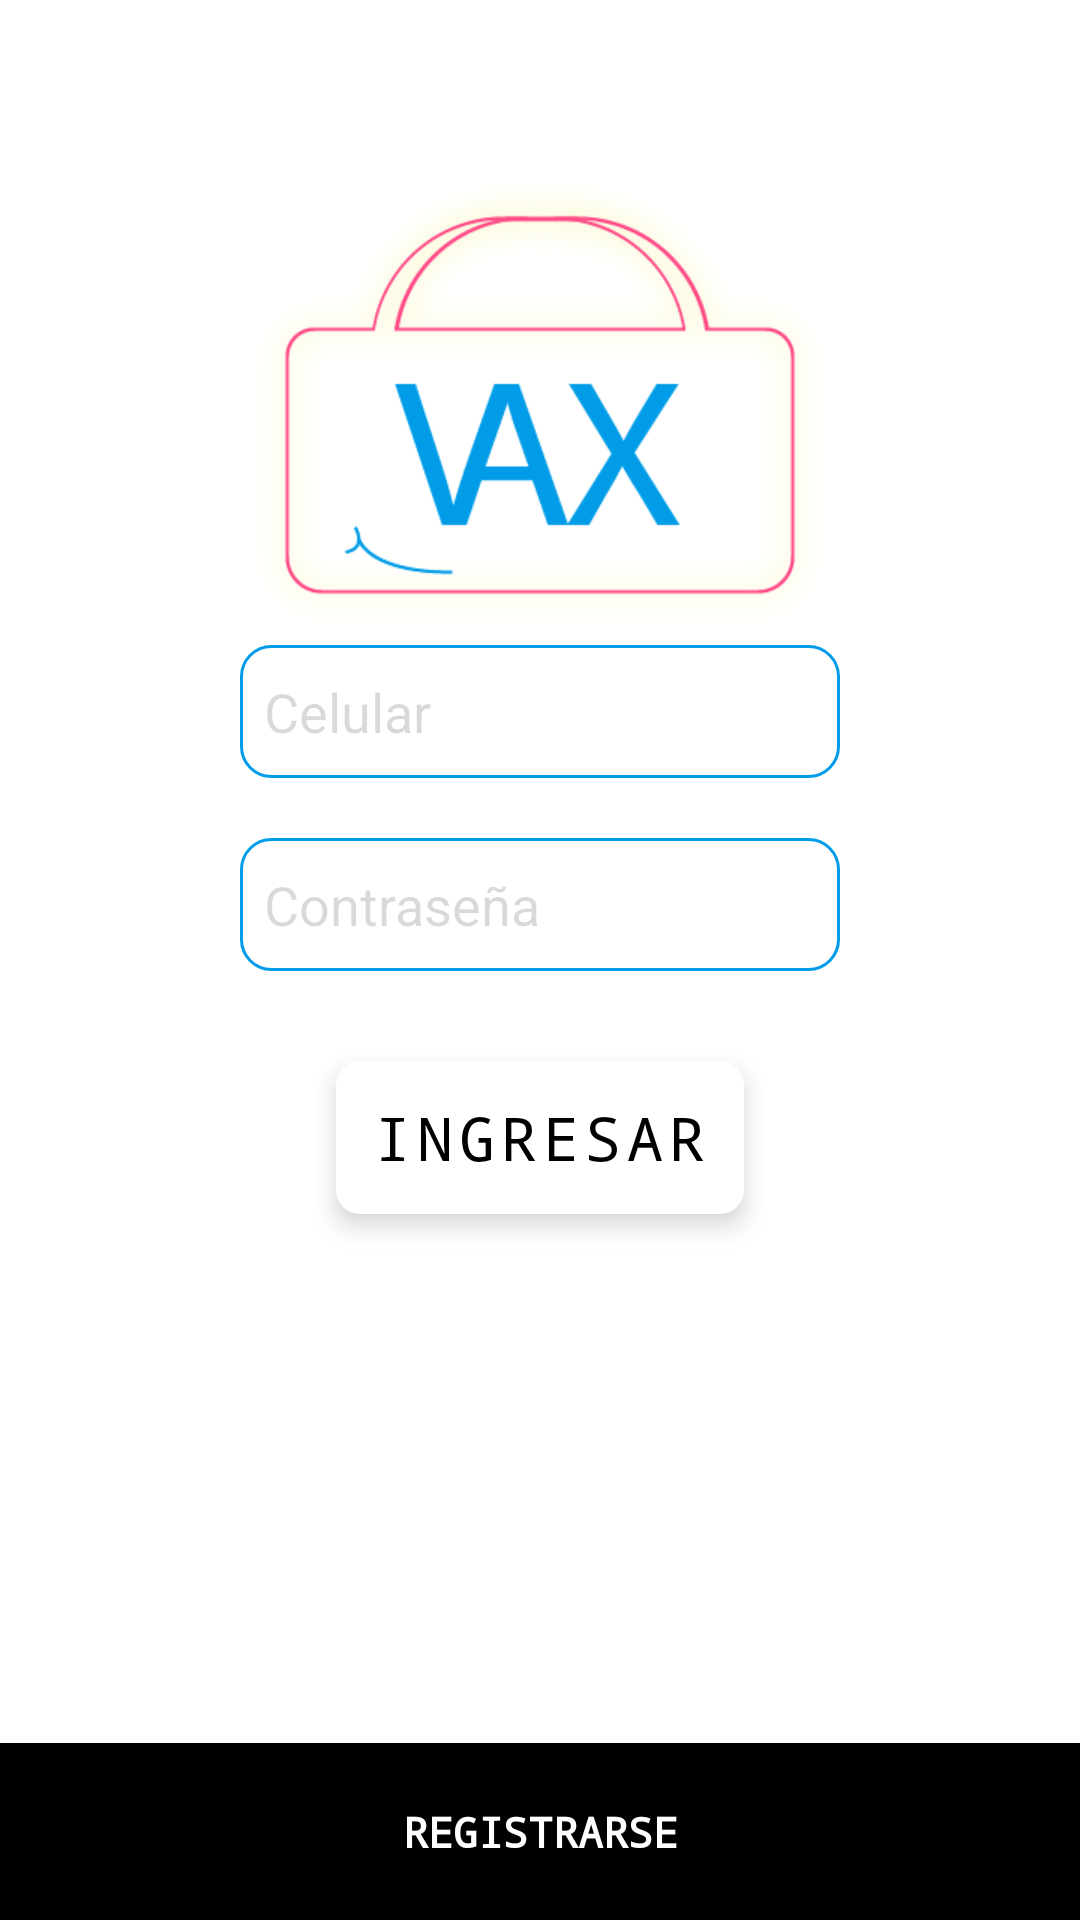

Here is an Android app screen rendered from its layout file. Give the layout XML and the strings, colors and styles it references.
<!-- AndroidManifest.xml: application theme Theme.AppCompat.NoActionBar -->
<!-- res/layout/activity_login.xml -->
<?xml version="1.0" encoding="utf-8"?>
<LinearLayout xmlns:android="http://schemas.android.com/apk/res/android"
    xmlns:tools="http://schemas.android.com/tools"
    android:layout_width="match_parent"
    android:layout_height="match_parent"
    android:background="@color/whiteColorVentax"
    android:orientation="vertical"
    tools:context=".Activity.Login.LoginActivity">

    <FrameLayout
        android:layout_width="match_parent"
        android:layout_height="match_parent">

        <LinearLayout
            android:layout_width="match_parent"
            android:layout_height="match_parent"
            android:gravity="center"
            android:orientation="vertical">

            <EditText
                android:textColorHint="@color/grayColorVentax"
                android:hint="Celular"
                android:id="@+id/userNameEditText"
                android:layout_width="match_parent"
                android:layout_height="wrap_content"
                android:layout_gravity="center_horizontal"
                android:layout_marginStart="80dp"
                android:layout_marginEnd="80dp"
                android:layout_marginBottom="20dp"
                android:background="@drawable/style_custom_selected_edittext"
                android:elevation="10dp"
                android:inputType="textNoSuggestions"
                android:paddingStart="8dp"
                android:paddingTop="10dp"
                android:paddingEnd="8dp"
                android:paddingBottom="10dp"
                android:singleLine="true"
                android:textColor="@color/blackColorVentax" />

            <EditText
                android:textColorHint="@color/grayColorVentax"
                android:hint="Contraseña"
                android:id="@+id/passwordEditText"
                android:layout_width="match_parent"
                android:layout_height="wrap_content"
                android:layout_gravity="center_horizontal"
                android:layout_marginStart="80dp"
                android:layout_marginEnd="80dp"
                android:layout_marginBottom="10dp"
                android:background="@drawable/style_custom_selected_edittext"
                android:elevation="10dp"
                android:inputType="textPassword"
                android:paddingStart="8dp"
                android:paddingTop="10dp"
                android:paddingEnd="8dp"
                android:paddingBottom="10dp"
                android:singleLine="true"
                android:textColor="@color/blackColorVentax" />

            <Button
                android:shadowColor="@color/blackColorVentax"
                android:text="@string/ingresar"
                android:textColor="@color/blackColorVentax"
                android:id="@+id/loginButton"
                style="@style/Widget.AppCompat.Button.Borderless"
                android:layout_width="wrap_content"
                android:layout_height="wrap_content"
                android:layout_gravity="center_horizontal"
                android:layout_margin="20dp"
                android:background="@drawable/style_popup"
                android:elevation="5dp"
                android:fontFamily="monospace"
                android:letterSpacing="0.1"
                android:padding="12dp"
                android:textSize="20sp" />


        </LinearLayout>


        <LinearLayout
            android:layout_width="match_parent"
            android:layout_height="wrap_content"
            android:layout_gravity="bottom"
            android:orientation="vertical">

            <LinearLayout
                android:layout_width="match_parent"
                android:layout_height="50dp"
                android:gravity="center">
                
            </LinearLayout>

            <Button
                android:id="@+id/registerButton"
                style="@style/Widget.AppCompat.Button.Borderless"
                android:layout_width="match_parent"
                android:layout_height="wrap_content"
                android:padding="20dp"
                android:background="@color/blackColorVentax"
                android:fontFamily="monospace"
                android:text="@string/registrarse"
                android:textColor="@color/whiteColorVentax"
                android:textStyle="bold" />
        </LinearLayout>

        <ImageView
            android:id="@+id/testGlide"
            android:layout_gravity="center|top"
            android:layout_margin="35dp"
            android:layout_width="200dp"
            android:layout_height="200dp"
            android:src="@drawable/ventax_logo"/>

    </FrameLayout>

</LinearLayout>
<!-- resources referenced by this layout -->
<resources>
  <color name="blackColorVentax">#000000</color>
  <color name="grayColorVentax">#26000000</color>
  <color name="whiteColorVentax">#FFFFFF</color>
  <!-- drawable style_custom_selected_edittext (drawable-v24) -->
  <?xml version="1.0" encoding="utf-8"?>
  <selector xmlns:android="http://schemas.android.com/apk/res/android">
      <item android:state_enabled="true"  android:state_focused="true">
          <shape android:shape="rectangle" >
              
              <corners android:radius="10dp" />
              <stroke android:color="@color/fucsiaColorVentax" android:width="1dp" />
          </shape>
      </item>
  
      <item android:state_enabled="true">
          <shape android:shape="rectangle">
              <solid android:color="@color/colorTransparent"/>
              <corners android:radius="10dp"/>
              <stroke android:color="@color/blueColorVentax" android:width="1dp"/>
          </shape>
      </item>
  </selector>
  <!-- drawable style_popup (drawable) -->
  <?xml version="1.0" encoding="utf-8"?>
  <shape xmlns:android="http://schemas.android.com/apk/res/android">
      <solid android:color="@color/whiteColorVentax"/>
  
      <corners
          android:radius="8dp"/>
  
      <padding
          android:bottom="8dp"
          android:top="8dp"/>
  
  </shape>
  <!-- drawable ventax_logo: png bitmap (drawable-mdpi, 21617 bytes) -->
  <string name="ingresar">INGRESAR</string>
  <string name="registrarse">REGISTRARSE</string>
  <color name="fucsiaColorVentax">#FF4A87</color>
  <color name="colorTransparent">#00000000</color>
  <color name="blueColorVentax">#009CE7</color>
</resources>
